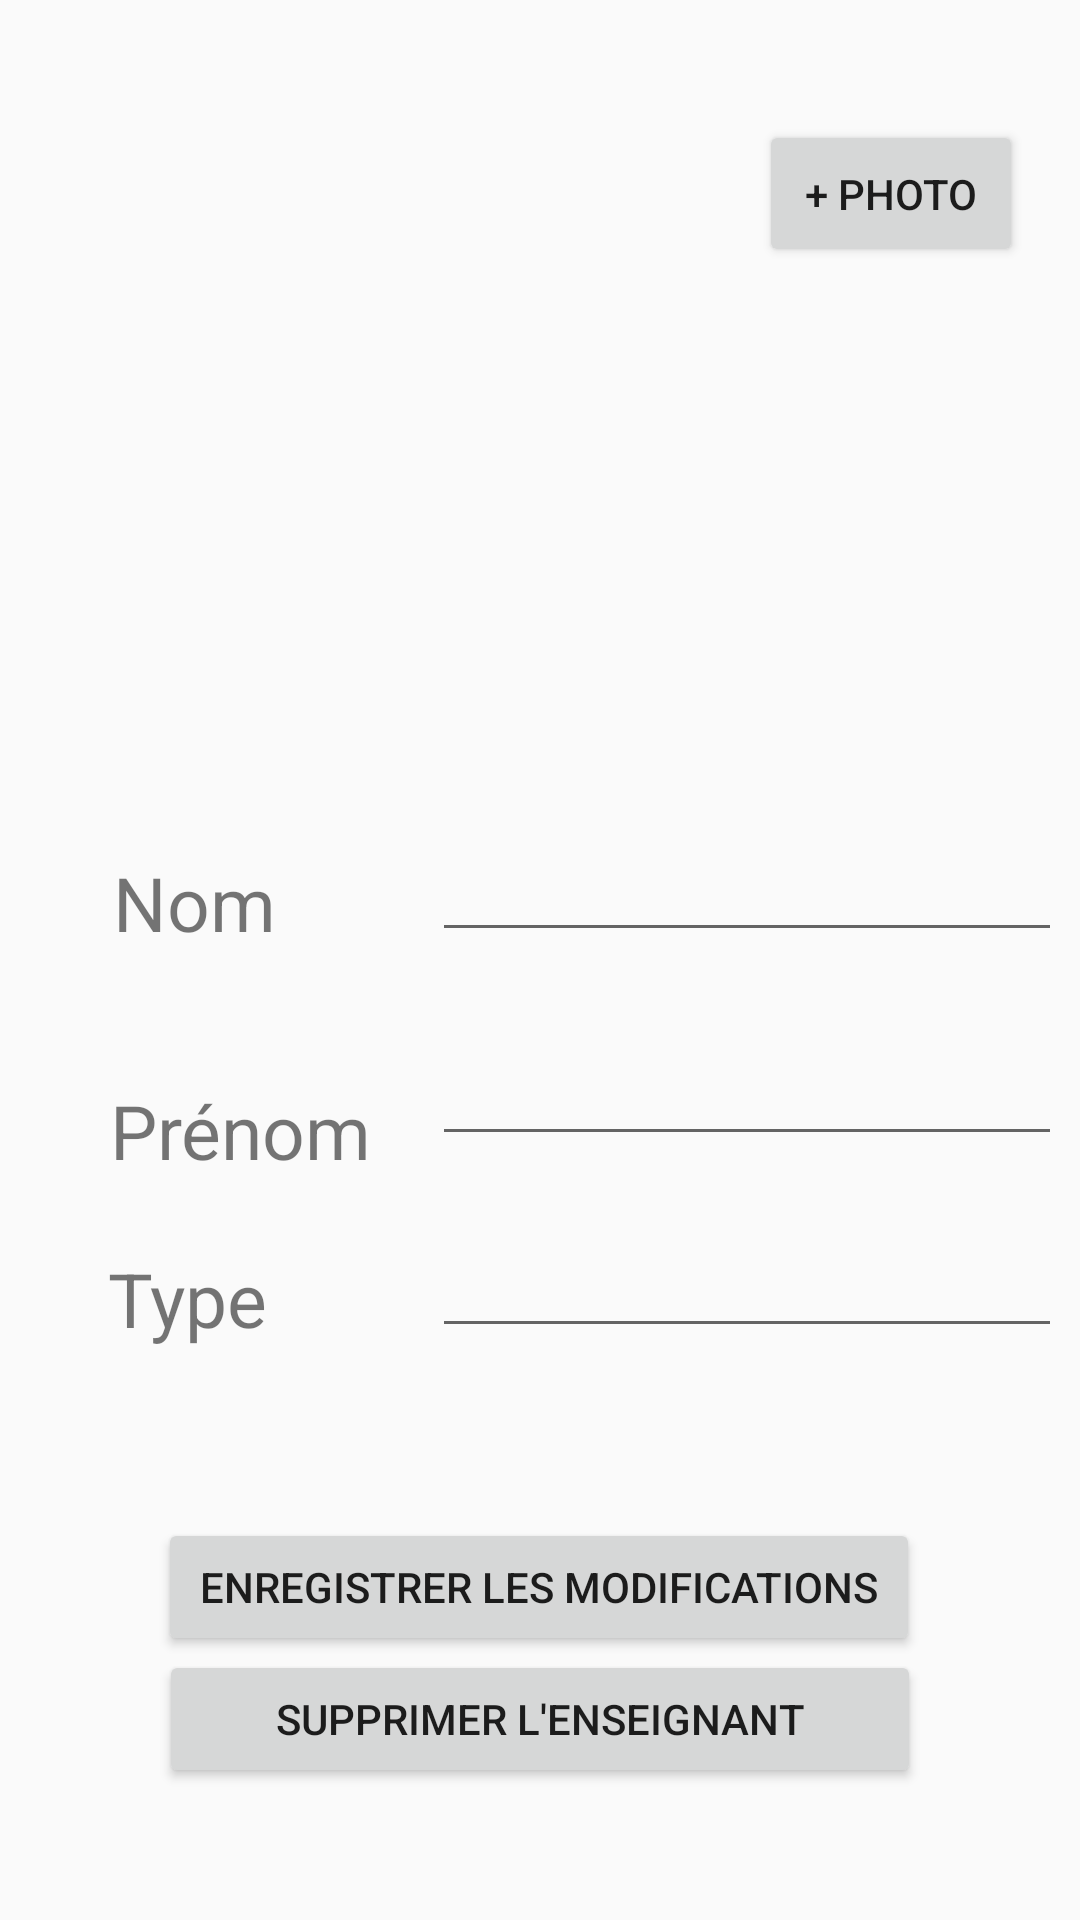

Here is an Android app screen rendered from its layout file. Give the layout XML and the strings, colors and styles it references.
<!-- AndroidManifest.xml: application theme AppTheme -->
<!-- res/layout/affiche_enseignant.xml -->
<?xml version="1.0" encoding="utf-8"?>
<android.support.constraint.ConstraintLayout xmlns:android="http://schemas.android.com/apk/res/android"
    xmlns:app="http://schemas.android.com/apk/res-auto"
    xmlns:tools="http://schemas.android.com/tools"
    android:layout_width="match_parent"
    android:layout_height="match_parent">

    <EditText
        android:id="@+id/ae_et_name"
        android:layout_width="wrap_content"
        android:layout_height="wrap_content"
        android:layout_marginStart="144dp"
        android:layout_marginTop="344dp"
        android:ems="10"
        android:inputType="textPersonName"
        app:layout_constraintStart_toStartOf="parent"
        app:layout_constraintTop_toTopOf="parent" />

    <EditText
        android:id="@+id/ae_et_surname"
        android:layout_width="wrap_content"
        android:layout_height="wrap_content"
        android:layout_marginStart="144dp"
        android:layout_marginTop="276dp"
        android:ems="10"
        android:inputType="textPersonName"
        app:layout_constraintStart_toStartOf="parent"
        app:layout_constraintTop_toTopOf="parent" />

    <EditText
        android:id="@+id/ae_et_type"
        android:layout_width="wrap_content"
        android:layout_height="wrap_content"
        android:layout_marginStart="144dp"
        android:layout_marginTop="408dp"
        android:ems="10"
        android:inputType="textPersonName"
        app:layout_constraintStart_toStartOf="parent"
        app:layout_constraintTop_toTopOf="parent" />

    <TextView
        android:id="@+id/textView4"
        android:layout_width="wrap_content"
        android:layout_height="wrap_content"
        android:layout_marginEnd="52dp"
        android:layout_marginTop="284dp"
        android:text="Nom"
        android:textSize="25sp"
        app:layout_constraintEnd_toStartOf="@+id/ae_et_surname"
        app:layout_constraintTop_toTopOf="parent" />

    <TextView
        android:id="@+id/textView6"
        android:layout_width="wrap_content"
        android:layout_height="wrap_content"
        android:layout_marginEnd="20dp"
        android:layout_marginTop="360dp"
        android:text="Prénom"
        android:textSize="25sp"
        app:layout_constraintEnd_toStartOf="@+id/ae_et_name"
        app:layout_constraintTop_toTopOf="parent" />

    <TextView
        android:id="@+id/textView5"
        android:layout_width="wrap_content"
        android:layout_height="wrap_content"
        android:layout_marginStart="36dp"
        android:layout_marginTop="416dp"
        android:text="Type"
        android:textSize="25sp"
        app:layout_constraintStart_toStartOf="parent"
        app:layout_constraintTop_toTopOf="parent" />

    <Button
        android:id="@+id/ae_bt_delete"
        android:layout_width="254dp"
        android:layout_height="46dp"
        android:layout_marginBottom="44dp"
        android:text="Supprimer l'enseignant"
        app:layout_constraintBottom_toBottomOf="parent"
        app:layout_constraintEnd_toEndOf="parent"
        app:layout_constraintHorizontal_bias="0.5"
        app:layout_constraintStart_toStartOf="parent" />

    <Button
        android:id="@+id/ae_bt_update"
        android:layout_width="254dp"
        android:layout_height="46dp"
        android:layout_marginBottom="88dp"
        android:text="Enregistrer les modifications"
        app:layout_constraintBottom_toBottomOf="parent"
        app:layout_constraintEnd_toEndOf="parent"
        app:layout_constraintHorizontal_bias="0.496"
        app:layout_constraintStart_toStartOf="parent" />

    <ImageView
        android:id="@+id/imageView"
        android:layout_width="195dp"
        android:layout_height="198dp"
        android:layout_marginTop="40dp"
        app:layout_constraintEnd_toEndOf="parent"
        app:layout_constraintHorizontal_bias="0.5"
        app:layout_constraintStart_toStartOf="parent"
        app:layout_constraintTop_toTopOf="parent"
        app:srcCompat="@drawable/prof" />

    <Button
        android:id="@+id/ae_bt_addPhoto"
        android:layout_width="wrap_content"
        android:layout_height="49dp"
        android:layout_marginEnd="19dp"
        android:layout_marginTop="40dp"
        android:text="+ Photo"
        app:layout_constraintEnd_toEndOf="parent"
        app:layout_constraintTop_toTopOf="parent" />

</android.support.constraint.ConstraintLayout>
<!-- resources referenced by this layout -->
<resources>
  <style name="AppTheme" parent="Theme.AppCompat.Light.DarkActionBar">
          
          <item name="colorPrimary">@color/colorPrimary</item>
          <item name="android:windowActionBar">true</item>
          <item name="colorPrimaryDark">@color/colorPrimaryDark</item>
          <item name="colorAccent">@color/colorAccent</item>
      </style>
  <!-- not gathered from this repository: default colours our renderer supplied (Android Studio template values) -->
  <color name="colorPrimary">#FF6200EE</color>
  <color name="colorPrimaryDark">#FF3700B3</color>
  <color name="colorAccent">#FF03DAC5</color>
</resources>
